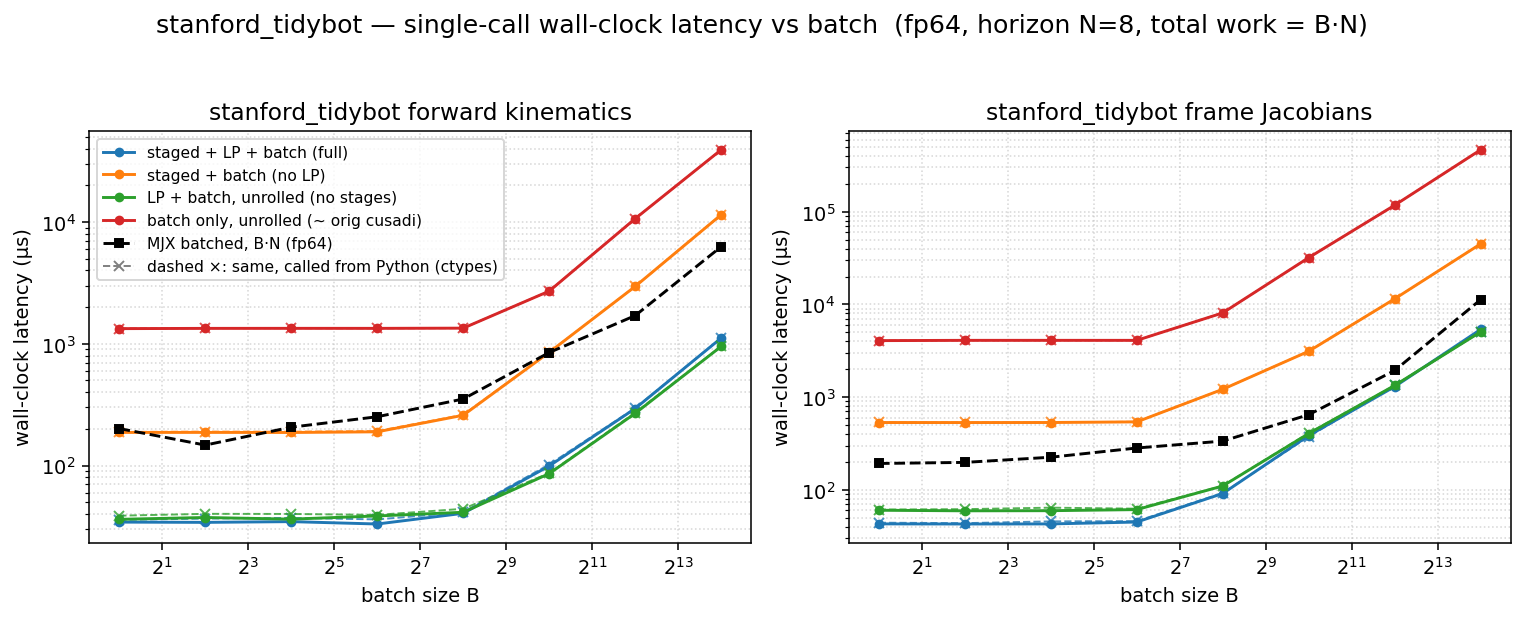

The file beside this chart, header and first rows:
dtype, func, config, batch, n_stages, grid_blocks, latency_us, wall_us
f64, fk, full, 1, 8, 8, 21.5, 34.35
f64, fk, staged, 1, 8, 8, 173.9, 187.1
f64, fk, lp, 1, 1, 1, 23.81, 36.2
f64, fk, batch, 1, 1, 1, 1317, 1332
f64, fk, full, 4, 8, 32, 21.5, 34.18
f64, fk, staged, 4, 8, 32, 173.8, 187.2
f64, fk, lp, 4, 1, 4, 24.58, 37.47
f64, fk, batch, 4, 1, 4, 1323, 1338
f64, fk, full, 16, 8, 128, 21.76, 34.66
f64, fk, staged, 16, 8, 128, 173.9, 186.9
f64, fk, lp, 16, 1, 16, 24.35, 36.33
f64, fk, batch, 16, 1, 16, 1324, 1339
f64, fk, full, 64, 8, 512, 21.7, 33.14
f64, fk, staged, 64, 8, 512, 177.2, 189.3
f64, fk, lp, 64, 1, 64, 25.54, 38.59
f64, fk, batch, 64, 1, 64, 1323, 1338
f64, fk, full, 256, 8, 2048, 26.91, 40.57
f64, fk, staged, 256, 8, 2048, 246.8, 258.9
f64, fk, lp, 256, 1, 256, 29.7, 41.36
f64, fk, batch, 256, 1, 256, 1329, 1343
f64, fk, full, 1024, 8, 8192, 87.74, 99.24
f64, fk, staged, 1024, 8, 8192, 836.6, 850.3
f64, fk, lp, 1024, 1, 1024, 72.58, 85.87
f64, fk, batch, 1024, 1, 1024, 2690, 2705
f64, fk, full, 4096, 8, 32768, 281.6, 294
f64, fk, staged, 4096, 8, 32768, 2939, 2955
f64, fk, lp, 4096, 1, 4096, 255.7, 268.3
f64, fk, batch, 4096, 1, 4096, 10623, 10645
f64, fk, full, 16384, 8, 131072, 1100, 1114
f64, fk, staged, 16384, 8, 131072, 11440, 11464
f64, fk, lp, 16384, 1, 16384, 937, 951.2
f64, fk, batch, 16384, 1, 16384, 39096, 39132
f64, fkjac, full, 1, 8, 8, 29.7, 42.95
f64, fkjac, staged, 1, 8, 8, 519.1, 532.4
f64, fkjac, lp, 1, 1, 1, 47.1, 60.26
f64, fkjac, batch, 1, 1, 1, 4053, 4070
f64, fkjac, full, 4, 8, 32, 29.7, 42.83
f64, fkjac, staged, 4, 8, 32, 519.2, 531.9
f64, fkjac, lp, 4, 1, 4, 47.1, 59.43
f64, fkjac, batch, 4, 1, 4, 4079, 4096
f64, fkjac, full, 16, 8, 128, 29.7, 42.91
f64, fkjac, staged, 16, 8, 128, 519.1, 532.6
f64, fkjac, lp, 16, 1, 16, 47.81, 59.62
f64, fkjac, batch, 16, 1, 16, 4080, 4097
f64, fkjac, full, 64, 8, 512, 31.74, 44.97
f64, fkjac, staged, 64, 8, 512, 528.1, 540.9
f64, fkjac, lp, 64, 1, 64, 48.13, 61.25
f64, fkjac, batch, 64, 1, 64, 4079, 4095
f64, fkjac, full, 256, 8, 2048, 78.72, 91.27
f64, fkjac, staged, 256, 8, 2048, 1201, 1215
f64, fkjac, lp, 256, 1, 256, 97.09, 110.1
f64, fkjac, batch, 256, 1, 256, 8077, 8098
f64, fkjac, full, 1024, 8, 8192, 370.7, 385
f64, fkjac, staged, 1024, 8, 8192, 3106, 3123
f64, fkjac, lp, 1024, 1, 1024, 390.9, 404.7
f64, fkjac, batch, 1024, 1, 1024, 31903, 31936
f64, fkjac, full, 4096, 8, 32768, 1280, 1298
f64, fkjac, staged, 4096, 8, 32768, 11465, 11486
f64, fkjac, lp, 4096, 1, 4096, 1321, 1336
f64, fkjac, batch, 4096, 1, 4096, 117376, 117436
... 4 more rows
